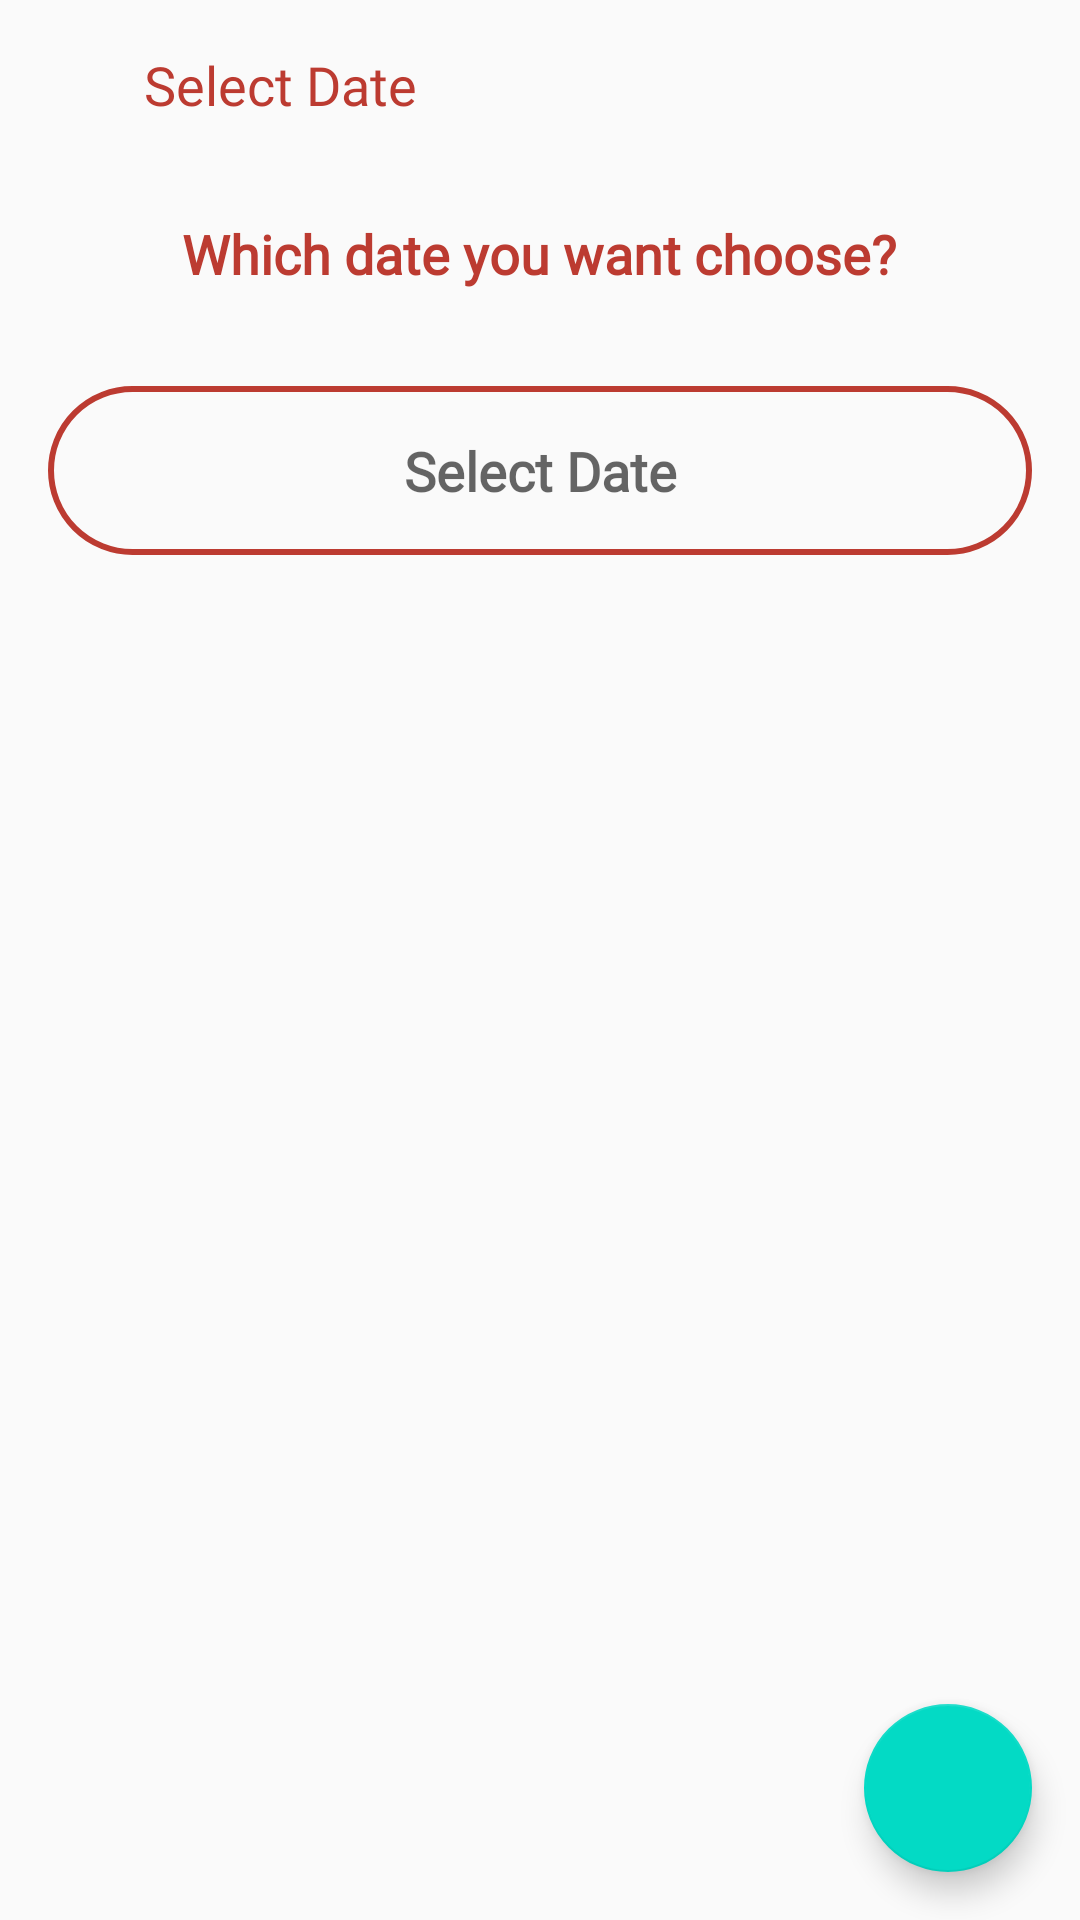

Layout XML and referenced resources for this Android screen:
<!-- AndroidManifest.xml: application theme AppTheme -->
<!-- res/layout/activity_select_date.xml -->
<?xml version="1.0" encoding="utf-8"?>
<RelativeLayout xmlns:android="http://schemas.android.com/apk/res/android"
    xmlns:app="http://schemas.android.com/apk/res-auto"
    xmlns:tools="http://schemas.android.com/tools"
    android:layout_width="match_parent"
    android:layout_height="match_parent"
    tools:context="com.techastrum.attendance.activities.student_attandence.SelectDateActivity">


    <LinearLayout
        android:id="@+id/toolbar"
        android:layout_width="match_parent"
        android:layout_height="wrap_content"
        android:orientation="horizontal">

        <ImageView
            android:id="@+id/back_btn"
            android:layout_width="wrap_content"
            android:layout_height="wrap_content"
            android:layout_gravity="center_vertical"
            android:contentDescription="@string/app_name"
            android:padding="16dp"
            app:srcCompat="@drawable/ic_baseline_keyboard_backspace_24"
            android:tint="@color/colorPrimaryDark" />

        <TextView
            android:layout_width="wrap_content"
            android:layout_height="wrap_content"
            android:fontFamily="@font/proximanovaregular"
            android:padding="16dp"
            android:text="Select Date"
            android:textColor="@color/colorPrimaryDark"
            android:textSize="18sp" />

    </LinearLayout>

    <TextView
        android:id="@+id/txt_stop"
        android:layout_width="wrap_content"
        android:layout_height="wrap_content"
        android:layout_below="@+id/toolbar"
        android:layout_centerHorizontal="true"
        android:fontFamily="@font/proximanovaregular"
        android:padding="16dp"
        android:text="Which date you want choose?"
        android:textColor="@color/colorPrimaryDark"
        android:textSize="18sp"
        android:textStyle="bold" />
    <TextView
        android:id="@+id/txt_select"
        android:layout_width="match_parent"
        android:layout_height="wrap_content"
        android:layout_below="@+id/txt_stop"
        android:layout_centerHorizontal="true"
        android:layout_margin="16dp"
        android:fontFamily="@font/proximanovaregular"
        android:padding="16dp"
        android:textAlignment="center"
        android:background="@drawable/round_border_blue"
        android:hint="Select Date"
        android:textColor="@color/colorPrimaryDark"
        android:textSize="18sp"
        android:textStyle="bold"
        android:gravity="center_horizontal" />



    <com.google.android.material.floatingactionbutton.FloatingActionButton
        android:id="@+id/fab"
        android:layout_width="wrap_content"
        android:layout_height="wrap_content"
        android:layout_alignParentEnd="true"
        android:layout_alignParentBottom="true"
        app:srcCompat="@drawable/ic_baseline_arrow_forward_ios_24"
        android:tint="@color/white"
        app:rippleColor="@color/black"
        android:layout_margin="16dp"
        android:layout_alignParentRight="true" />

</RelativeLayout>
<!-- resources referenced by this layout -->
<resources>
  <color name="black">#000</color>
  <color name="colorPrimaryDark">#BC3B31</color>
  <color name="white">#FFFFFF</color>
  <!-- drawable round_border_blue (drawable-v21) -->
  <?xml version="1.0" encoding="utf-8"?>
  <shape xmlns:android="http://schemas.android.com/apk/res/android"
      android:shape="rectangle">
      <stroke android:color="@color/colorPrimaryDark" android:width="2sp"/>
      <corners android:radius="30dp"/>
  
  </shape>
  <string name="app_name">Student Attendance</string>
  <style name="AppTheme" parent="Theme.AppCompat.Light.NoActionBar">
          
          <item name="colorPrimary">@color/colorPrimary</item>
          <item name="colorPrimaryDark">@color/colorPrimaryDark</item>
          <item name="colorAccent">@color/colorAccent</item>
          <item name="android:windowSoftInputMode">stateHidden</item>
      </style>
  <color name="colorPrimary">#D85147</color>
  <color name="colorAccent">#03DAC5</color>
</resources>
